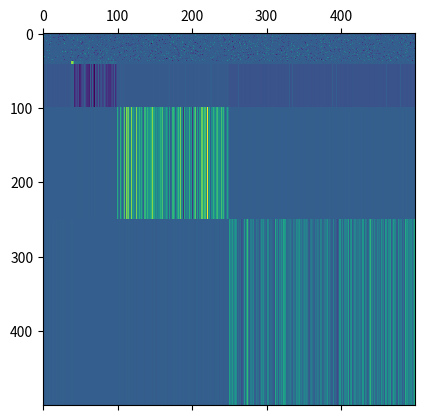

This chart was generated by the following Python code:
# -*- coding: utf-8 -*-
# @author: Vincent Thibeault

import numpy as np
import matplotlib.pyplot as plt
# from graph_tool.all import *


""" Generate block matrix according to the partial integrability partition """


def generate_partially_integrable_block(size, row):
    """
    size: (int) size of the integrable part
    row: (array) contains the weights of the ingoing edges of each vertex in the integrable part
         it will be a repeated row in the weight matrix of the graph

    Returns : an array with the row concatenated one below each other "size" amount of time.
              The shape of the array is (size, len(row)).
    """
    return np.tile(row, (size, 1))


def shuffled_binary_matrix(nb_rows, nb_columns, nb_zeros):
    assert nb_zeros <= nb_rows*nb_columns
    N = nb_rows*nb_columns
    arr = np.array([0]*nb_zeros + [1]*(N - nb_zeros))
    np.random.shuffle(arr)
    return np.reshape(arr, (nb_rows, nb_columns))


def holed_random_gaussian_matrix(nb_rows, nb_columns, nb_zeros, mean, std):
    return shuffled_binary_matrix(nb_rows, nb_columns, nb_zeros)*np.random.normal(mean, std, (nb_rows, nb_columns))


def sliced_random_gaussian_matrix(nb_rows, nb_columns, nb_zeros, mean, std):
    assert nb_zeros <= nb_columns
    slicer = np.array([0]*nb_zeros + [1]*(nb_columns - nb_zeros))
    np.random.shuffle(slicer)
    row = slicer*np.random.normal(mean, std, (1, nb_columns))
    return generate_partially_integrable_block(nb_rows, row)


def integrability_partitioned_block_weight_matrix(pq, sizes, nbs_zeros, means, stds, self_loops=True):
    """ The first element in sizes must be the number of vertices in the non-integrable part. """
    if not np.all(np.array(sizes)[1:] >= 4*np.ones(len(sizes)-1)):
        raise ValueError("The size of the partially integrable parts must be greater than or equal to 4.")
    q = len(sizes)
    for mu in range(q):
        row_blocks = []
        for nu in range(q):
            if not mu:  # if it is the non-integrable part
                row_blocks.append(pq[mu][nu]*holed_random_gaussian_matrix(sizes[mu], sizes[nu], nbs_zeros[mu][nu],
                                                                          means[mu][nu], stds[mu][nu]))
            else:       # else, it is a partially integrable part
                row_blocks.append(pq[mu][nu]*sliced_random_gaussian_matrix(sizes[mu], sizes[nu], nbs_zeros[mu][nu],
                                                                           means[mu][nu], stds[mu][nu]))
        if not mu:
            block_matrix = np.block(row_blocks)
        else:
            row_blocks = np.concatenate(row_blocks, axis=1)
            block_matrix = np.concatenate([block_matrix,
                                           row_blocks], axis=0)
    if not self_loops:
        np.fill_diagonal(block_matrix, 0)
    return block_matrix


if __name__ == "__main__":
    pq = [[0.8, 0.5, 0.5, 0.5, 0.5],
          [0.1, 1, 0.3, 0, 0.1],
          [0.2, 0.01, 0.9, 0.1, 0.3],
          [0.1, 0, 0.2, 0.9, 0.3],
          [0.4, 0.5, 0, 0.3, 0.9]]
    sizes = [38, 4, 58, 150, 250]
    max_nbs_zeros_nonintegrable = sizes[0]*np.array(sizes)
    max_nbs_zeros_integrable = np.tile(np.array(sizes), (len(sizes)-1, 1))
    max_nbs_zeros = np.concatenate([np.array([max_nbs_zeros_nonintegrable]), max_nbs_zeros_integrable])
    proportions_of_zeros = np.array([[0.9, 0.7, 0.7, 0.7, 0.7],
                                     [0.05, 0.05, 0.05, 0.05, 0.05],
                                     [0.05, 0.05, 0.05, 0.05, 0.05],
                                     [0.3, 0.3, 0.3, 0.1, 0.3],
                                     [0.3, 0.3, 0.3, 0.3, 0.1]])
    nbs_zeros = np.around(proportions_of_zeros*max_nbs_zeros)
    nbs_zeros = nbs_zeros.astype(int)
    nbs_zeros = nbs_zeros.tolist()
    print(nbs_zeros)
    means = [[0, 0, 0, 0, 0],
             [0.1, 3, 0.5, 0.3, 0.2],
             [-1, -1, -1, -1, -1],
             [0.1, 0.1, 0.1, 2, 0.1],
             [0.1, 0.1, 0.1, 0.1, 1]]
    stds = [[1, 1, 1, 1, 1],
            [0.5, 0.5, 0.5, 0.5, 0.5],
            [0.05, 0.05, 0.5, 0.05, 0.05],
            [0.05, 0.05, 0.05, 1, 0.03],
            [0.04, 0.05, 0.05, 0.1, 0.6]]

    W = integrability_partitioned_block_weight_matrix(pq, sizes, nbs_zeros, means, stds, self_loops=True)

    plt.matshow(W, aspect="auto")
    plt.show()
#
# # -*- coding: utf-8 -*-
# # @author: Vincent Thibeault
#
# import numpy as np
# import matplotlib.pyplot as plt
# # from graph_tool.all import *
#
#
# """ Generate block matrix according to the partial integrability partition """
#
#
# def generate_partially_integrable_block(size, row):
#     """
#     size: (int) size of the integrable part
#     row: (array) contains the weights of the ingoing edges of each vertex in the integrable part
#          it will be a repeated row in the weight matrix of the graph
#
#     Returns : an array with the row concatenated one below each other "size" amount of time.
#               The shape of the array is (size, len(row)).
#     """
#     return np.tile(row, (size, 1))
#
#
# def shuffled_binary_matrix(nb_rows, nb_columns, nb_zeros):
#     assert nb_zeros <= nb_rows*nb_columns
#     N = nb_rows*nb_columns
#     arr = np.array([0]*nb_zeros + [1]*(N - nb_zeros))
#     np.random.shuffle(arr)
#     return np.reshape(arr, (nb_rows, nb_columns))
#
#
# def holed_random_gaussian_matrix(nb_rows, nb_columns, nb_zeros, mean, std):
#     return shuffled_binary_matrix(nb_rows, nb_columns, nb_zeros)*np.random.normal(mean, std, (nb_rows, nb_columns))
#
#
# def sliced_random_gaussian_matrix(nb_rows, nb_columns, nb_zeros, mean, std):
#     assert nb_zeros <= nb_columns
#     slicer = np.array([0]*nb_zeros + [1]*(nb_columns - nb_zeros))
#     np.random.shuffle(slicer)
#     row = slicer*np.random.normal(mean, std, (1, nb_columns))
#     return generate_partially_integrable_block(nb_rows, row)
#
#
# def integrability_partitioned_block_weight_matrix(sizes, nbs_zeros, means, stds, self_loops=True):
#     """ The first element in sizes must be the number of vertices in the non-integrable part. """
#     if not np.all(np.array(sizes)[1:] >= 4*np.ones(len(sizes)-1)):
#         raise ValueError("The size of the partially integrable parts must be greater than or equal to 4.")
#     q = len(sizes)
#     for mu in range(q):
#         row_blocks = []
#         for nu in range(q):
#             if not mu:  # if it is the non-integrable part
#                 row_blocks.append(holed_random_gaussian_matrix(sizes[mu], sizes[nu], nbs_zeros[mu][nu],
#                                                                means[mu][nu], stds[mu][nu]))
#             else:       # else, it is a partially integrable part
#                 row_blocks.append(sliced_random_gaussian_matrix(sizes[mu], sizes[nu], nbs_zeros[mu][nu],
#                                                                 means[mu][nu], stds[mu][nu]))
#         if not mu:
#             block_matrix = np.block(row_blocks)
#         else:
#             row_blocks = np.concatenate(row_blocks, axis=1)
#             block_matrix = np.concatenate([block_matrix,
#                                            row_blocks], axis=0)
#     if not self_loops:
#         np.fill_diagonal(block_matrix, 0)
#     return block_matrix
#
#
# if __name__ == "__main__":
#     sizes = [38, 4, 58, 150, 250]
#     max_nbs_zeros_nonintegrable = sizes[0]*np.array(sizes)
#     max_nbs_zeros_integrable = np.tile(np.array(sizes), (len(sizes)-1, 1))
#     max_nbs_zeros = np.concatenate([np.array([max_nbs_zeros_nonintegrable]), max_nbs_zeros_integrable])
#     proportions_of_zeros = np.array([[0.9, 0.7, 0.7, 0.7, 0.7],
#                                      [0.05, 0.05, 0.05, 0.05, 0.05],
#                                      [0.05, 0.05, 0.05, 0.05, 0.05],
#                                      [0.3, 0.3, 0.3, 0.1, 0.3],
#                                      [0.3, 0.3, 0.3, 0.3, 0.1]])
#     nbs_zeros = np.around(proportions_of_zeros*max_nbs_zeros)
#     nbs_zeros = nbs_zeros.astype(int)
#     nbs_zeros = nbs_zeros.tolist()
#     print(nbs_zeros)
#     means = [[0, 0, 0, 0, 0],
#              [0.1, 3, 0.5, 0.3, 0.2],
#              [-1, -1, -1, -1, -1],
#              [0.1, 0.1, 0.1, 2, 0.1],
#              [0.1, 0.1, 0.1, 0.1, 1]]
#     stds = [[1, 1, 1, 1, 1],
#             [0.5, 0.5, 0.5, 0.5, 0.5],
#             [0.05, 0.05, 0.5, 0.05, 0.05],
#             [0.05, 0.05, 0.05, 1, 0.03],
#             [0.04, 0.05, 0.05, 0.1, 0.6]]
#
#     W = integrability_partitioned_block_weight_matrix(sizes, nbs_zeros, means, stds, self_loops=True)
#
#     plt.matshow(W, aspect="auto")
#     plt.show()
